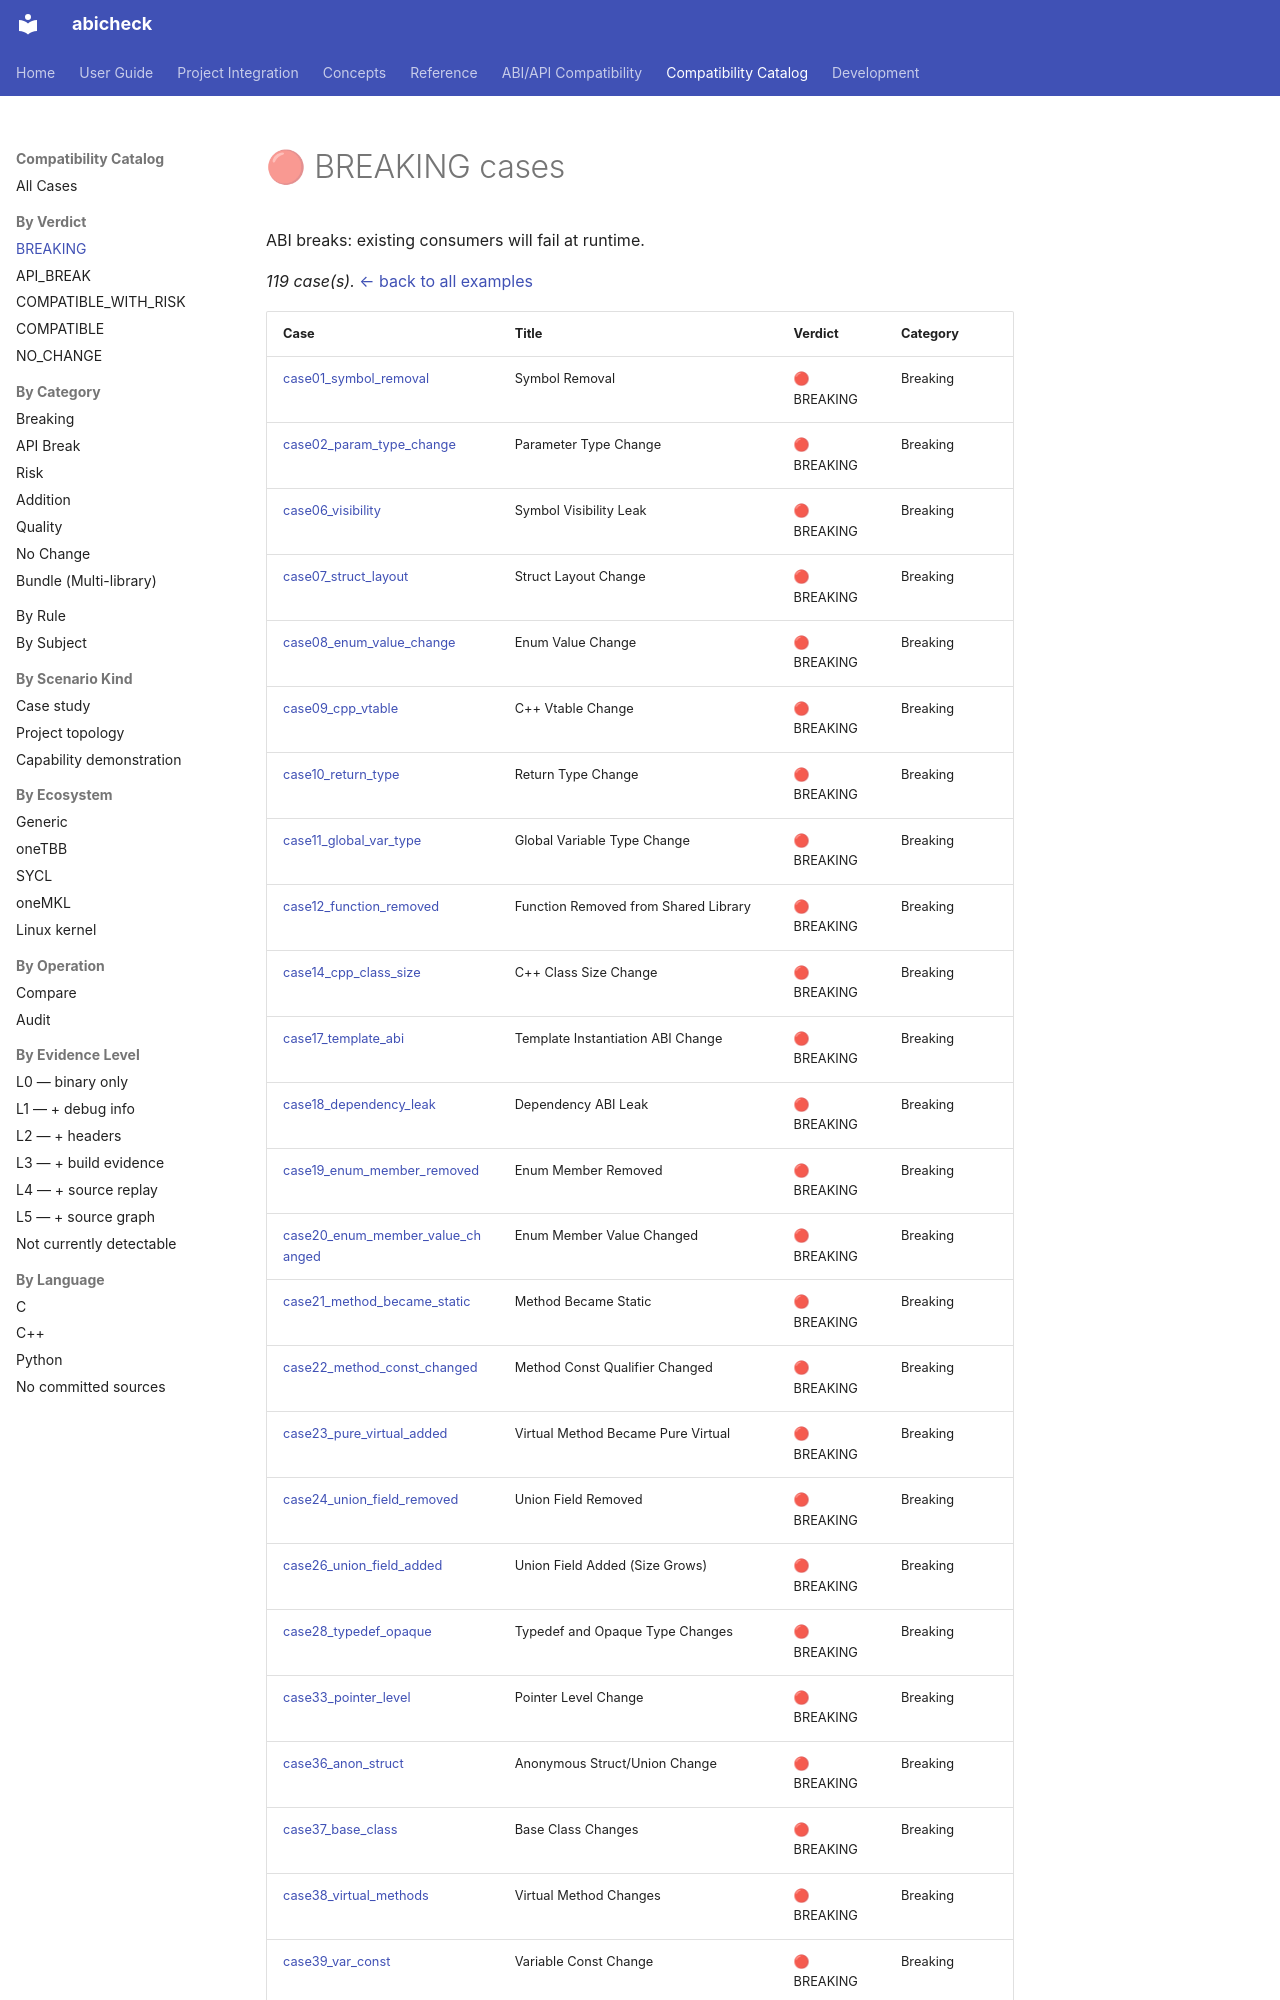

repository: abicheck/abicheck · page: reference/examples/by-verdict/breaking/index.html · generator: mkdocs

<!-- DO NOT EDIT — generated by scripts/gen_examples_docs.py. Source: catalog/cases/<case>/README.md + catalog/ground_truth.json. -->
# 🔴 BREAKING cases

ABI breaks: existing consumers will fail at runtime.

_119 case(s)._ [← back to all examples](../index.md)
